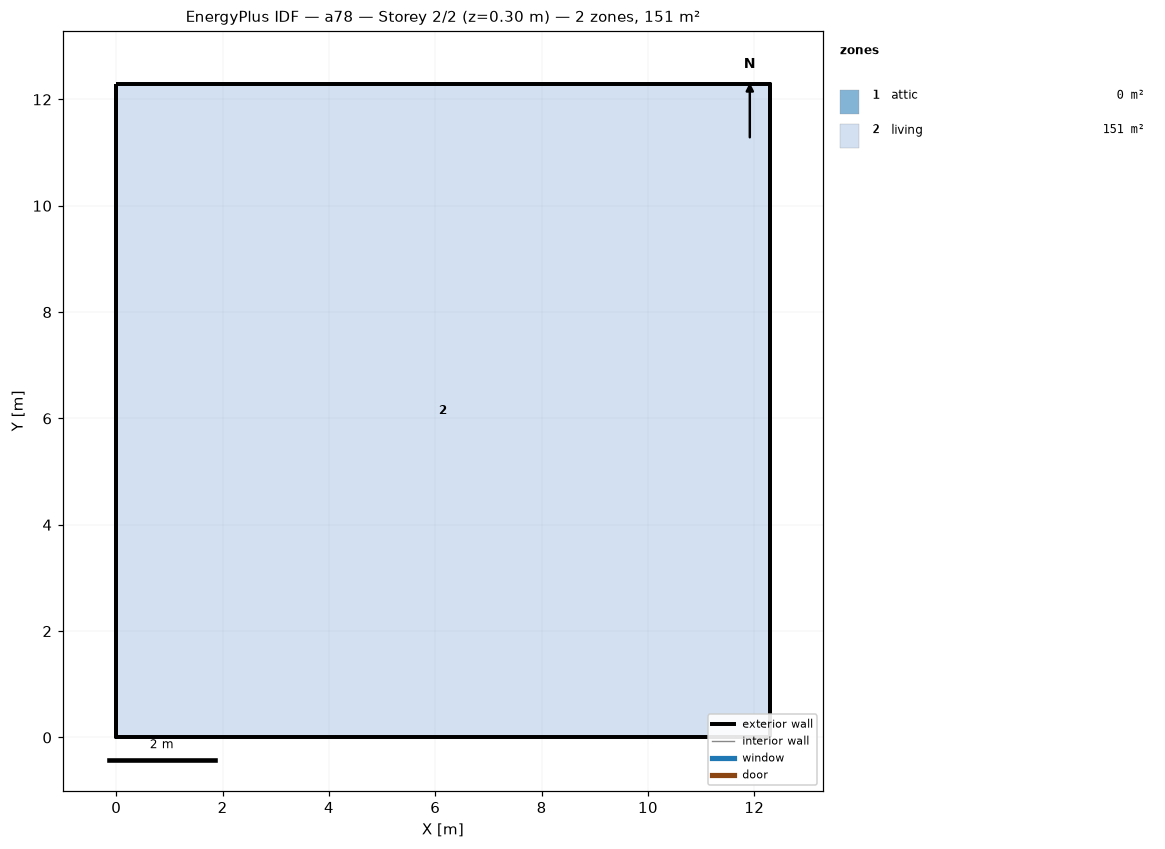
=== STOREY PLAN SPEC (per zone: floor XY polygon, exterior-wall plan segments, windows/doors) ===
zone 1: attic  (0.0 m²)
  exterior wall: (12.29, 0.00) – (12.29, 12.29) – (12.29, 6.14)  [18.4 m]
  exterior wall: (0.00, 12.29) – (0.00, 0.00) – (0.00, 6.14)  [18.4 m]
zone 2: living  (151.0 m²)
  floor: (0.00, 0.00) (0.00, 12.29) (12.29, 12.29) (12.29, 0.00)
  exterior wall: (0.00, 0.00) – (12.29, 0.00)  [12.3 m]
  exterior wall: (12.29, 0.00) – (12.29, 12.29)  [12.3 m]
  exterior wall: (12.29, 12.29) – (0.00, 12.29)  [12.3 m]
  exterior wall: (0.00, 12.29) – (0.00, 0.00)  [12.3 m]

=== DERIVED (storey summary) ===
Building: a78
Storey: 2 of 2  (floor level z = 0.30 m)
Storey gross floor area: 151.0 m²
Zones on this storey: 2
  - attic: floor 0.0 m²; exterior wall 36.9 m (25.2 m²); WWR 0.0%
  - living: floor 151.0 m²; exterior wall 49.1 m (156.7 m²); WWR 0.0%
Zone adjacency: (none detected)